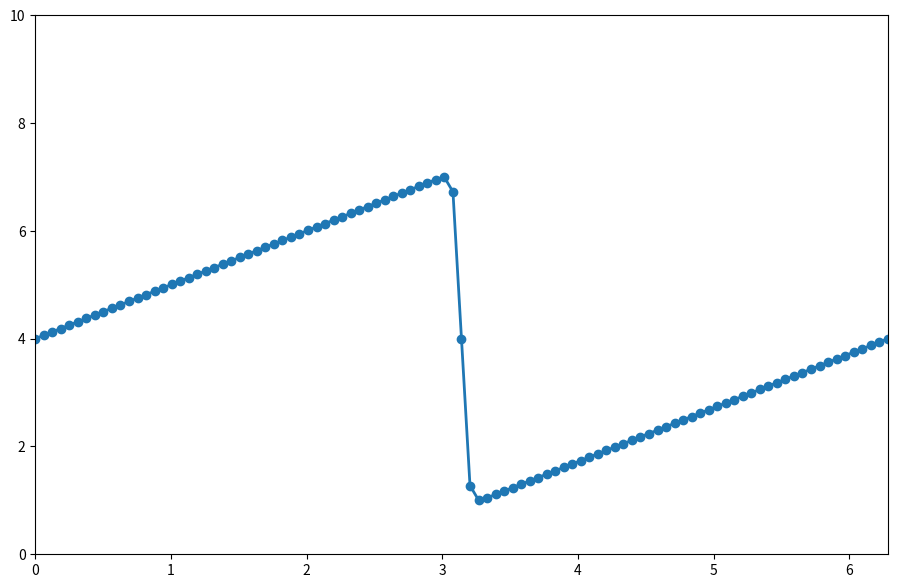
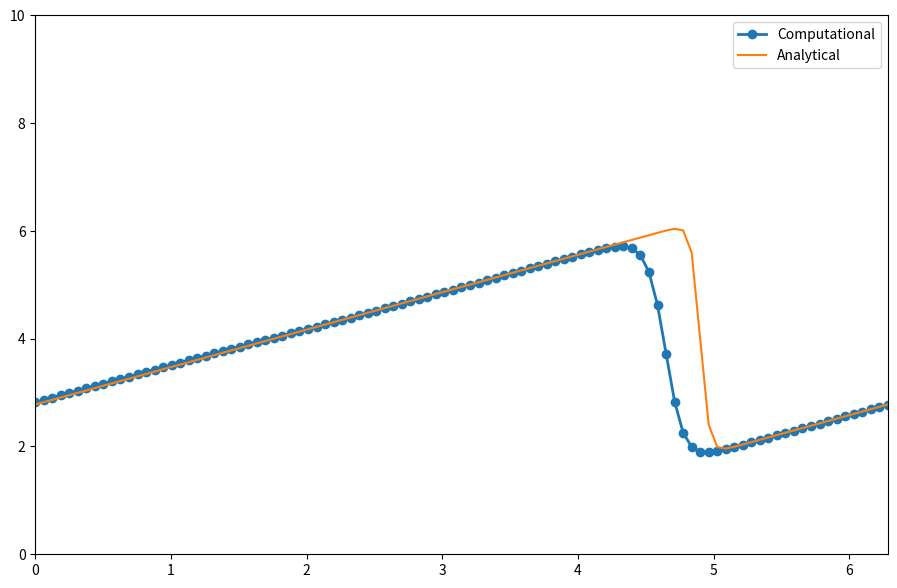

Here is the Python script that generated these plots, in order:
#! /usr/bin/env python3
#
#*****************************************************************************80
#
##  STEP04 examines the 1-D Burgers equation.
#
#  Discussion:
#
#    You can read about the Burgers Equation on its Wikipedia page.
#
#    In 1D, the Burgers equation looks like this:
#
#      du/dt + u du/dx = nu * d2u/dx2  [The Burgers Equation]
#
#    As you can see, it is a combination of non-linear convection (the
#    u * du/dx term) and diffusion (the nu * d2u/dx2 term). 
#    It is surprising how much you can learn from this neat little equation,
#    which is a simplified relative of the Navier-Stokes equations we will
#    be considering later!
#
#    We can discretize the equation by using the methods we've already 
#    detailed in Steps 1 to 3. Using forward difference for time, backward
#    difference for space and our second-order method for the second 
#    derivatives yields:
#
#      u(i,n+1) - u(i,n)          u(i,n) - u(i-1,n)      u(i+1,n) - 2 u(i,n) + u(i-1,n)
#      ----------------- + u(i,n) ----------------- = nu ------------------------------
#              dt                        dx                           dx^2
#
#      [The discrete Burgers Equation]
#
#    As before, once we have an initial condition, the only unknown is u(i,n+1).
#
#    By rearranging the equation so that the unknown u(i,n+1) is alone on the
#    left hand side, we now have a formula that will allow us to step forward
#    in time as follows:
#
#      u(i,n+1) = u(i,n) - dt/dx * ( u(i,n) - u(i-1,n) 
#               + nu dt/dx^2 ( u(i+1,n) - 2 u(i,n) + u(i-1,n) )
#
#      [The discrete Burgers Equation rewritten for computation]
#
#    To examine some interesting properties of the Burgers equation, it is 
#    helpful to use different initial and boundary conditions than we've 
#    been using for previous steps.
#
#    First, we define the helper function phi(x,t) by:
#      phi(x,t) = exp ( - ( x - 4 t        )^2 / ( 4 * nu * ( t + 1 ) ) 
#               + exp ( - ( x - 4 t - 2 pi )^2 / ( 4 * nu * ( t + 1 ) )
#
#    Then our initial condition for this problem is going to be:
#      u0(x) = - 2 ( nu / phi(x,0) ) d phi/dx + 4
#
#    Our boundary conditions will be:
#      u(0,t) = u(2*pi,t)
#
#    This is called a periodic boundary condition.  Pay attention!  This will 
#    cause you a bit of headache if you don't work with it properly.
#
#    With these initial and boundary conditions, the Burgers equation has 
#    an exact solution, given by:
#
#      u(x,t) = - 2 ( nu / phi(x,t) ) d phi/dx + 4
#
#    The initial condition we're using can be a bit of a pain to evaluate by 
#    hand. The derivative d phi/dx isn't too terribly difficult, but it would 
#    be easy to drop a sign or forget a factor of x somewhere, so we're going 
#    to use SymPy to help us out.
#
#    SymPy is the symbolic math library for Python.  It has a lot of the same 
#    symbolic math functionality as Mathematica, with the added benefit that 
#    we can easily translate its results back into our Python calculations,
#    as though we had patiently computed the derivative and typed in the
#    formula ourselves.
#
#  Modified:
#
#    17 May 2016
#
#  Author:
#
#    Lorena Barba
#
import numpy
import matplotlib
#
#  We aren't issuing commands interactively.  So we want the graphics to
#  go to a png file, not to the screen.  To do this, we have to request
#  the noninteractive graphics backend called 'Agg'.
#
matplotlib.use ( 'Agg' )
import matplotlib.pyplot as plt
import platform
import sympy
from sympy import init_printing

init_printing ( use_latex = True )

print ( '' )
print ( 'STEP04:' )
print ( '  Python version: %s' % ( platform.python_version ( ) ) )
print ( '  The 1D Burgers equation.' )
#
#  Start by setting up symbolic variables for the three variables in our 
#  initial condition.
#
x, nu, t = sympy.symbols('x nu t')
#
#  Type out the full equation for phi.
#
phi = sympy.exp ( - ( x - 4 * t                ) ** 2 / ( 4 * nu * ( t + 1 ) ) ) \
    + sympy.exp ( - ( x - 4 * t - 2 * numpy.pi ) ** 2 / ( 4 * nu * ( t + 1 ) ) )
#
#  Ask SymPy to repeat what we just said, but pretty.
#
phi
#
#  Now we can ask SymPy to evaluate our partial derivative d phi/dx:
#
phiprime = phi.diff ( x )
#
#  And we can ask SymPy to print the formula.
#
phiprime
#
#  To see the unrendered (ugly) version, just use the Python print command.
#
print ( phiprime )
#
#  Now that we have the Pythonic version of our derivative phiprime, we can 
#  write out the full initial condition and then translate it into a 
#  usable Python expression. 
#
u = -2*nu*(phiprime/phi)+4
print ( u )
# 
#  To convert the symbolic expression into Python code, we import lambdify.
#
from sympy.utilities.lambdify import lambdify
#
#  To lambdify the expression, we tell lambdify 
#  * the name of the Python function to create;
#  * the variables which are input to the function;
#  * the SymPy formula which the function is to evaluate.
#
ufunc = lambdify ( ( t, x, nu ), u )
#
#  ufunc is now a Python function.  We can evaluate it by passing
#  in values of t, x, and nu, as in this example:
#
print ( ufunc ( 1.0, 4.0, 3.0 ) )
#
#  Now we can finish setting up the problem. 
#
#  Define some problem variables
#
nx = 101
nt = 100
dx = 2.0 * numpy.pi / ( nx - 1 )
nu = 0.07
dt = dx * nu
#
#  Define our nx equally spaced nodes over [0,2 pi]:
#
x = numpy.linspace ( 0.0, 2.0 * numpy.pi, nx )
#
#  We define out initial condition using our lambdify-ed function ufunc.
#
t = 0.0
u = numpy.asarray ( [ ufunc ( t, xi, nu ) for xi in x ] )
#
#  Let's see what the result is:
#
u
#
#  Plot the initial condition.
#
plt.figure ( figsize = ( 11, 7 ), dpi = 100 )
plt.plot ( x, u, marker = 'o', lw = 2 )
plt.xlim ( [ 0, 2*numpy.pi ] )
plt.ylim ( [ 0, 10 ] );
#
#  Save a copy of the plot in a file.
#
plt.savefig ( 'step04_initial' )
print ( '  Saved initial solution in file "step04_final.png".' )
#
#  This is definitely not the step function we've been dealing with until now. 
#  We call it a "saw-tooth function". 
#  Let's proceed forward and see what happens.
#
#  Periodic Boundary Conditions
#
#  One of the big differences between Step 4 and the previous lessons is the 
#  use of periodic boundary conditions. 
#
#  If you experiment with Steps 1 and 2 and make the simulation run longer,
#  by increasing nt, you will notice that the wave will keep moving to the 
#  right until it no longer even shows up in the plot.
#
#  But with periodic boundary conditions, if a wave travels to the right-hand 
#  side of the frame, then it will reappear on the left hand side of the
#  frame, as though the region wraps around.
#
#  Recall the discretization that we worked out earlier:
#
#    u(i,n+1) = u(i,n) - dt/dx * ( u(i,n) - u(i-1,n) 
#             + nu dt/dx^2 ( u(i+1,n) - 2 u(i,n) + u(i-1,n) )
#
#  What should u(i+1,n) mean when i is already at the end of the frame?
#  Think about this for a minute before proceeding.
#
for n in range ( nt ):
  un = u.copy ( )

  u[0] = un[0] - un[0] * dt/dx * ( un[0] - un[nx-1] ) \
    + nu * dt / dx ** 2 * ( un[1] - 2 * un[0] + un[nx-1] )

  for i in range ( 1, nx - 1 ):
    u[i] = un[i] - un[i] * dt / dx * ( un[i] - un[i-1] ) \
      + nu * dt / dx ** 2 * ( un[i+1] - 2 * un[i] + un[i-1] )

  u[nx-1] = un[nx-1] - un[nx-1] * dt / dx * ( un[nx-1] - un[nx-2] ) \
    + nu * dt / dx ** 2 * ( un[0] - 2 * un[nx-1] + un[nx-2] )
#
#  Evaluate the exact solution at time nt * dt, at each node.
#
u_analytical = numpy.asarray ( [ ufunc ( nt * dt, xi, nu ) for xi in x ] )
#
#  Plot exact and computed solutions together for comparison.
#
plt.figure ( figsize = ( 11, 7 ), dpi = 100 )
plt.plot ( x, u, marker = 'o', lw = 2, label = 'Computational' )
plt.plot ( x, u_analytical, label = 'Analytical' )
plt.xlim ( [ 0.0, 2 * numpy.pi ] )
plt.ylim ( [ 0, 10 ] )
plt.legend ( );
#
#  Save a copy of the plot.
#
plt.savefig ( 'step04_final' )
print ( '  Saved final solution in file "step04_final.png".' )
#
#  What next?
#
#  The subsequent steps, from 5 to 12, will be in two dimensions. 
#
#  We will find that it is easy to extend the 1D finite-difference formulas 
#  to partial derivatives in 2D or 3D. 
#  Just apply the definition - a partial derivative with respect to x is 
#  the variation in the x direction while keeping y constant.
#
#  Before moving on to Step 5, make sure you have completed your own code 
#  for steps 1 through 4 and you have experimented with the parameters 
#  and thought about what is happening. 
#
#  Also, we recommend that you take a slight break to learn about 
#  array operations with NumPy, because arrays will become more prominent
#  as we move to the 2D problems.
#
#  Terminate.
#
print ( '' )
print ( 'STEP04:' )
print ( '  Normal end of execution.' )
